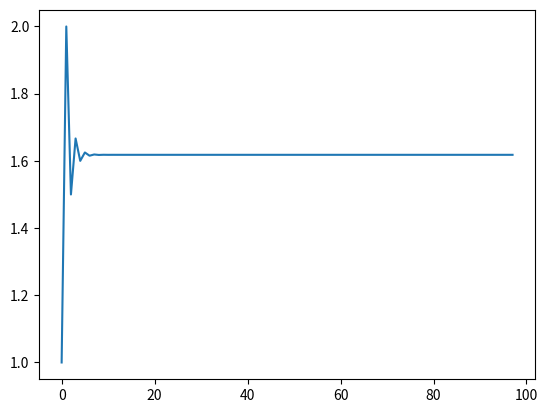

The matplotlib source for this figure:
import matplotlib.pyplot as plt

nums = [0, 1]
for i in range(100 - len(nums)):
    nums.append(nums[-2] + nums[-1])

verh = []
for i in range(2, len(nums)):
    verh.append(nums[i] / nums[i - 1])

print(verh)
plt.plot(verh)
plt.show()

